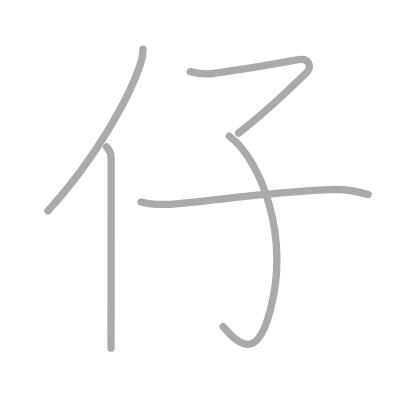
t = 0.00 s
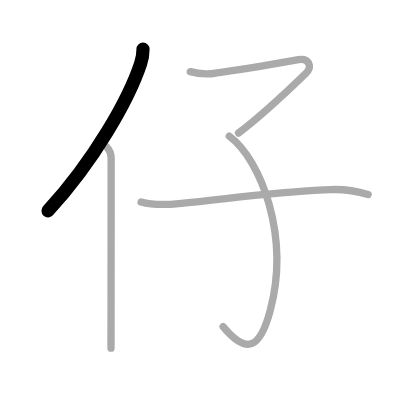
t = 1.00 s
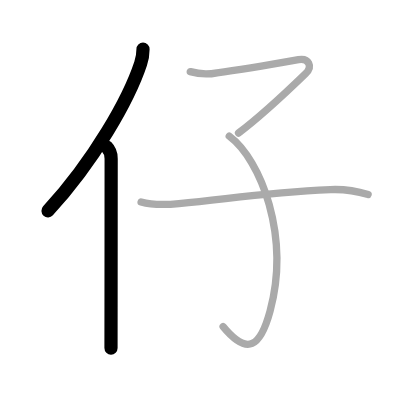
t = 2.00 s
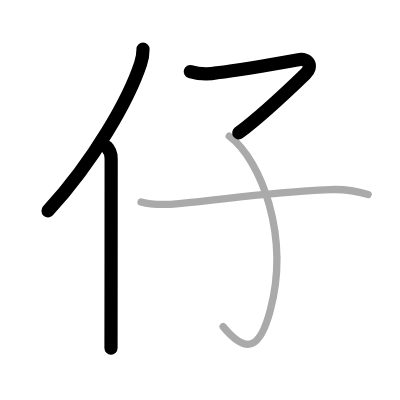
t = 3.00 s
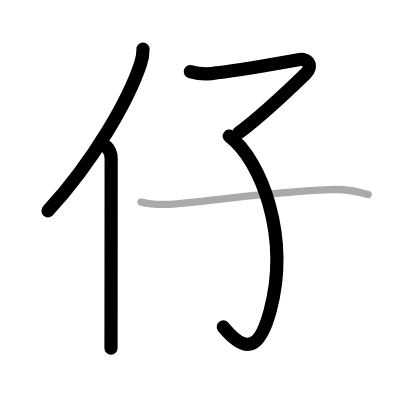
t = 4.00 s
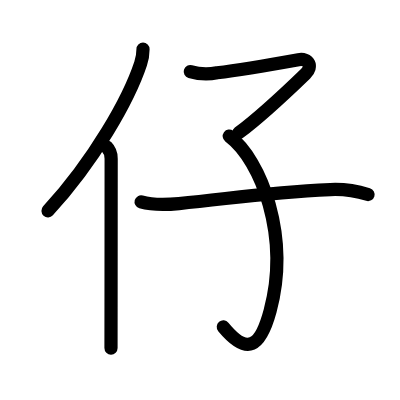
t = 5.00 s

The animated SVG that drew these frames (rendered in a browser with its animation timeline set to each time). Animation: 5 SMIL elements (animate=5); one cycle of 5.00 s.

<?xml version="1.0" standalone="no"?>
<!DOCTYPE svg PUBLIC "-//W3C//DTD SVG 1.1//EN"   "http://www.w3.org/Graphics/SVG/1.1/DTD/svg11.dtd">
<svg width="400px" height="400px"  version="1.1" xmlns="http://www.w3.org/2000/svg">
  <defs>
    <marker id="Triangle" viewBox="0 0 10 10" refX="0" refY="5" markerUnits="strokeWidth" markerWidth="3" style="stroke-opacity:0%;fill:#aaaaaa;" markerHeight="2" orient="auto">
      <path d="M 0 0 L 10 5 L 0 10 z" />
    </marker>
    
    <marker id="Arrow" viewBox="0 0 10 10" refX="5" refY="5" markerUnits="strokeWidth" markerWidth="1.8" style="stroke-opacity:0%;fill:#770000;" markerHeight="2" orient="auto">
      <path d="M 0 4 L 6 4 L 4 1 L 10 5 L 4 9 L 6 6 L 0 6 z" />
        <circle cx="5" cy="5" r="5" />
      </marker>
    
    <marker id="TriangleRed" viewBox="0 0 10 10" refX="0" refY="5" markerUnits="strokeWidth" markerWidth="3" style="stroke-opacity:0%;fill:#CC0000;" markerHeight="2" orient="auto">
      <path d="M 0 0 L 10 5 L 0 10 z" />
    </marker>
    
    <marker id="ArrowRed" viewBox="0 0 10 10" refX="5" refY="5" markerUnits="strokeWidth" markerWidth="1.8" style="stroke-opacity:0%;fill:#CC0000;" markerHeight="2" orient="auto">
      <path d="M 0 4 L 6 4 L 4 1 L 10 5 L 4 9 L 6 6 L 0 6 z" />
        <circle cx="5" cy="5" r="5" />
      </marker>
    
  </defs>
  
  <path style="fill:#ffffff; fill-opacity:100%; fill-rule:evenodd; stroke-width:0;" d="M 0 0 L 400px 0 L 400px 400px L 0 400px L 0 0" />

  <g transform="scale(3.6697247706422 3.6697247706422)">
<path style="fill:none; fill-opacity:0%; fill-rule:evenodd; stroke:#aaaaaa; stroke-opacity:100%; stroke-width: 1.5pt; stroke-linejoin:round; stroke-linecap:round;" d="M38.97 13.39c0 1.23-0.16 2.47-0.65 3.92C35.12 27 25.75 43.62 13.06 57.47"></path>
<path style="fill:none; fill-opacity:0%; fill-rule:evenodd; stroke:#aaaaaa; stroke-opacity:100%; stroke-width: 1.5pt; stroke-linejoin:round; stroke-linecap:round;" d="M29.03 40c1.05 1.05 1.26 1.97 1.26 3.23c0 8.23-0.02 27.29-0.03 40.52c0 4.69-0.01 8.64-0.01 11.12"></path>
<path style="fill:none; fill-opacity:0%; fill-rule:evenodd; stroke:#aaaaaa; stroke-opacity:100%; stroke-width: 1.5pt; stroke-linejoin:round; stroke-linecap:round;" d="M51.85 19.52c2.42 0.71 4.85 0.82 7.28 0.32c6.94-0.87 20.69-3.31 22.2-3.58c2.79-0.5 3.98 1.84 1.94 3.81C80.5 22.75 71 31.75 65 36.25"></path>
<path style="fill:none; fill-opacity:0%; fill-rule:evenodd; stroke:#aaaaaa; stroke-opacity:100%; stroke-width: 1.5pt; stroke-linejoin:round; stroke-linecap:round;" d="M62.47 37.1c8.7 6.52 16.6 27.31 11.14 47.61c-2.67 9.89-6.18 12.35-12.81 4.31"></path>
<path style="fill:none; fill-opacity:0%; fill-rule:evenodd; stroke:#aaaaaa; stroke-opacity:100%; stroke-width: 1.5pt; stroke-linejoin:round; stroke-linecap:round;" d="M38.45 55.02c3.42 0.98 6.83 0.8 10.31 0.46C63.88 54 72.12 52.5 90.04 51.66c3.48-0.16 6.91 0.33 10.27 1.35"></path>

<path style="fill:none; fill-opacity:0%; fill-rule:evenodd; stroke:#000000; stroke-opacity:100%; stroke-width: 2.7pt; stroke-linejoin:round; stroke-linecap:round;" d="M38.97 13.39c0 1.23-0.16 2.47-0.65 3.92C35.12 27 25.75 43.62 13.06 57.47" pathLength="100" stroke-dashoffset="100" stroke-dasharray="100 105"><animate id="dashAnim1" attributeName="stroke-dashoffset" from="100" to="0" dur="1s" calcMode="linear" fill="freeze"/></path>
<path style="fill:none; fill-opacity:0%; fill-rule:evenodd; stroke:#000000; stroke-opacity:100%; stroke-width: 2.7pt; stroke-linejoin:round; stroke-linecap:round;" d="M29.03 40c1.05 1.05 1.26 1.97 1.26 3.23c0 8.23-0.02 27.29-0.03 40.52c0 4.69-0.01 8.64-0.01 11.12" pathLength="100" stroke-dashoffset="100" stroke-dasharray="100 105"><animate id="dashAnim2" attributeName="stroke-dashoffset" from="100" to="0" dur="1s" calcMode="linear" begin="dashAnim1.end" fill="freeze"/></path>
<path style="fill:none; fill-opacity:0%; fill-rule:evenodd; stroke:#000000; stroke-opacity:100%; stroke-width: 2.7pt; stroke-linejoin:round; stroke-linecap:round;" d="M51.85 19.52c2.42 0.71 4.85 0.82 7.28 0.32c6.94-0.87 20.69-3.31 22.2-3.58c2.79-0.5 3.98 1.84 1.94 3.81C80.5 22.75 71 31.75 65 36.25" pathLength="100" stroke-dashoffset="100" stroke-dasharray="100 105"><animate id="dashAnim3" attributeName="stroke-dashoffset" from="100" to="0" dur="1s" calcMode="linear" begin="dashAnim2.end" fill="freeze"/></path>
<path style="fill:none; fill-opacity:0%; fill-rule:evenodd; stroke:#000000; stroke-opacity:100%; stroke-width: 2.7pt; stroke-linejoin:round; stroke-linecap:round;" d="M62.47 37.1c8.7 6.52 16.6 27.31 11.14 47.61c-2.67 9.89-6.18 12.35-12.81 4.31" pathLength="100" stroke-dashoffset="100" stroke-dasharray="100 105"><animate id="dashAnim4" attributeName="stroke-dashoffset" from="100" to="0" dur="1s" calcMode="linear" begin="dashAnim3.end" fill="freeze"/></path>
<path style="fill:none; fill-opacity:0%; fill-rule:evenodd; stroke:#000000; stroke-opacity:100%; stroke-width: 2.7pt; stroke-linejoin:round; stroke-linecap:round;" d="M38.45 55.02c3.42 0.98 6.83 0.8 10.31 0.46C63.88 54 72.12 52.5 90.04 51.66c3.48-0.16 6.91 0.33 10.27 1.35" pathLength="100" stroke-dashoffset="100" stroke-dasharray="100 105"><animate id="dashAnim5" attributeName="stroke-dashoffset" from="100" to="0" dur="1s" calcMode="linear" begin="dashAnim4.end" fill="freeze"/></path>

</g>

</svg>  
          
